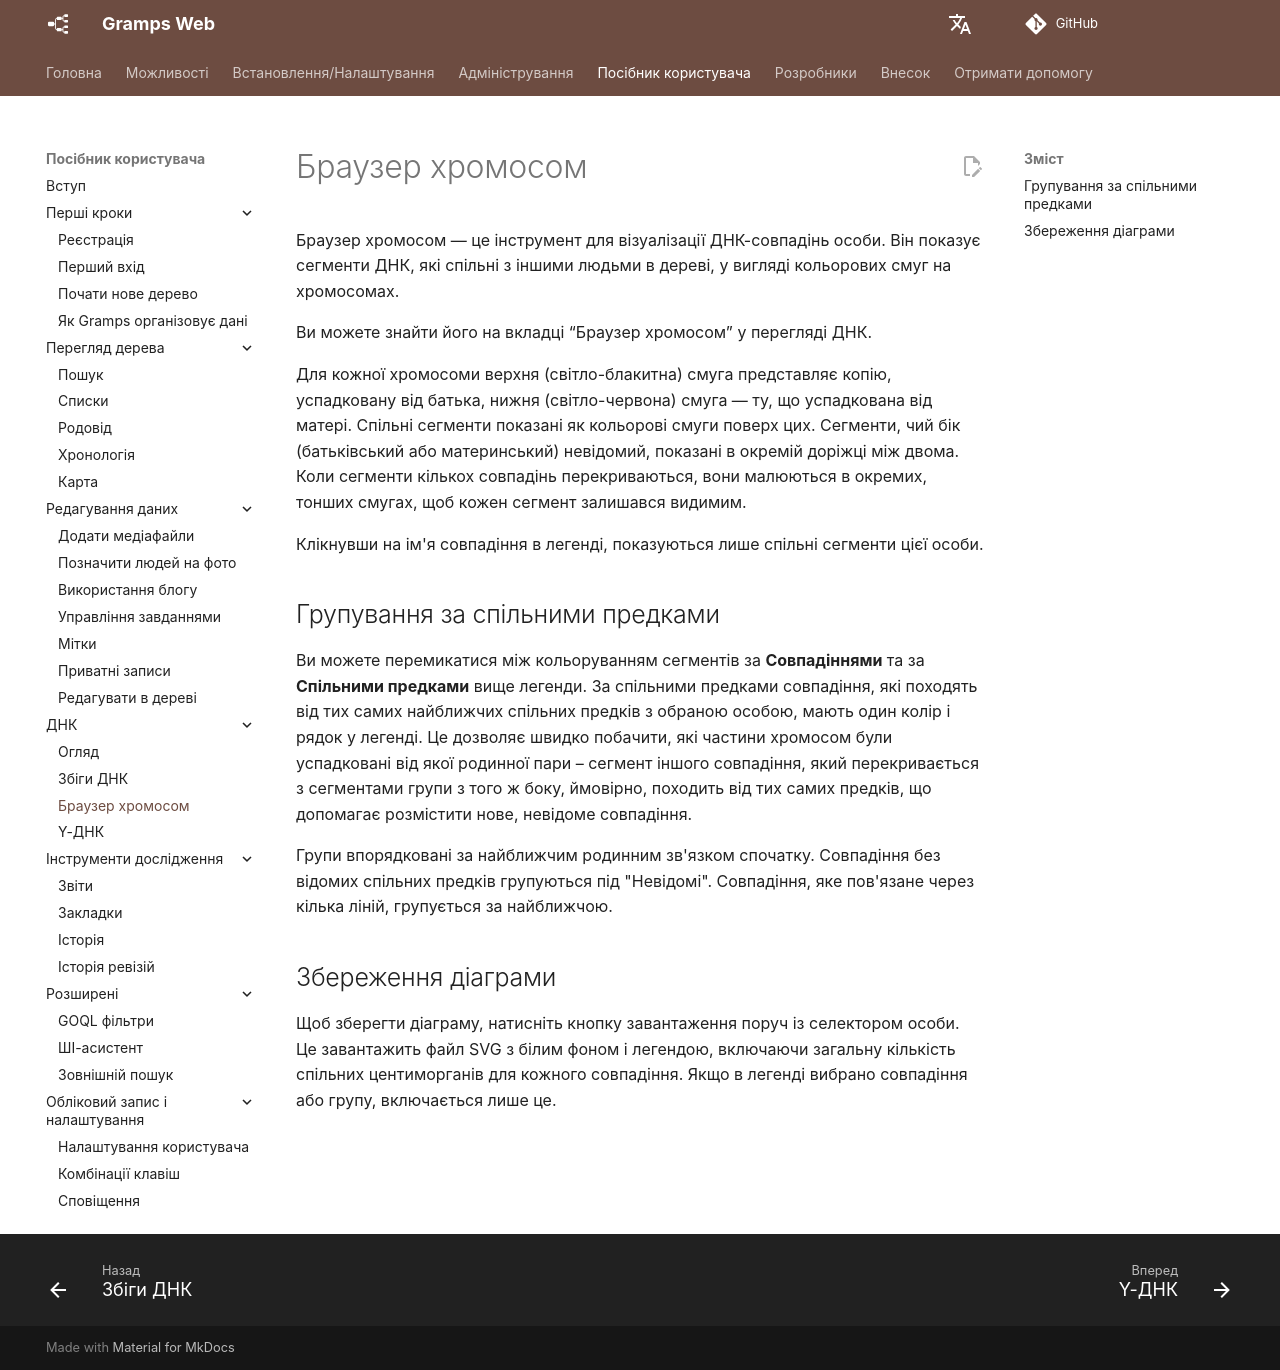

repository: gramps-project/gramps-web-docs · page: uk/user-guide/chromosome-browser/index.html · generator: mkdocs

# Браузер хромосом

Браузер хромосом — це інструмент для візуалізації ДНК-совпадінь особи. Він показує сегменти ДНК, які спільні з іншими людьми в дереві, у вигляді кольорових смуг на хромосомах.

Ви можете знайти його на вкладці &ldquo;Браузер хромосом&rdquo; у перегляді ДНК.

Для кожної хромосоми верхня (світло-блакитна) смуга представляє копію, успадковану від батька, нижня (світло-червона) смуга — ту, що успадкована від матері. Спільні сегменти показані як кольорові смуги поверх цих. Сегменти, чий бік (батьківський або материнський) невідомий, показані в окремій доріжці між двома. Коли сегменти кількох совпадінь перекриваються, вони малюються в окремих, тонших смугах, щоб кожен сегмент залишався видимим.

Клікнувши на ім'я совпадіння в легенді, показуються лише спільні сегменти цієї особи.

## Групування за спільними предками

Ви можете перемикатися між кольоруванням сегментів за **Совпадіннями** та за **Спільними предками** вище легенди. За спільними предками совпадіння, які походять від тих самих найближчих спільних предків з обраною особою, мають один колір і рядок у легенді. Це дозволяє швидко побачити, які частини хромосом були успадковані від якої родинної пари – сегмент іншого совпадіння, який перекривається з сегментами групи з того ж боку, ймовірно, походить від тих самих предків, що допомагає розмістити нове, невідоме совпадіння.

Групи впорядковані за найближчим родинним зв'язком спочатку. Совпадіння без відомих спільних предків групуються під "Невідомі". Совпадіння, яке пов'язане через кілька ліній, групується за найближчою.

## Збереження діаграми

Щоб зберегти діаграму, натисніть кнопку завантаження поруч із селектором особи. Це завантажить файл SVG з білим фоном і легендою, включаючи загальну кількість спільних центиморганів для кожного совпадіння. Якщо в легенді вибрано совпадіння або групу, включається лише це.
